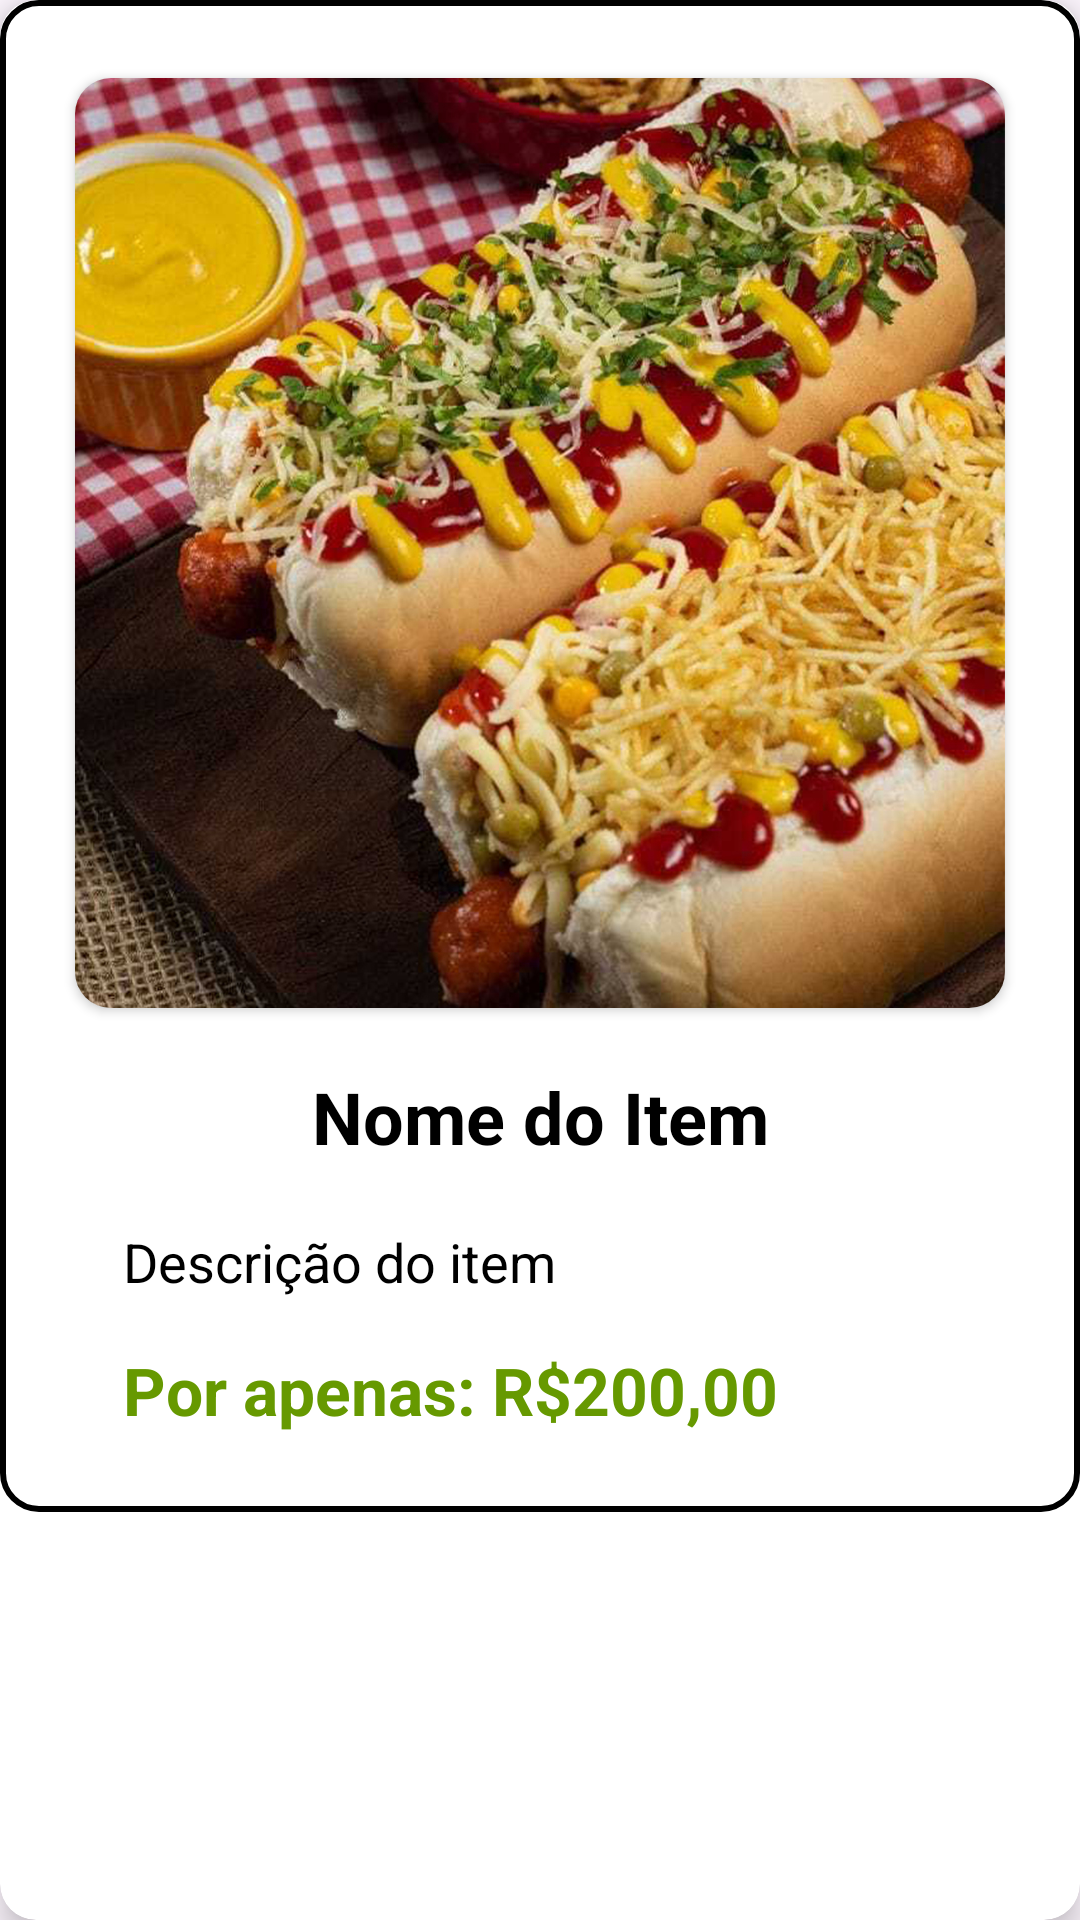

Reconstruct the res/layout file that produces this screen, plus the resources it refers to.
<!-- AndroidManifest.xml: application theme Theme.BarDMenor -->
<!-- res/layout/cardapio_items.xml -->
<androidx.cardview.widget.CardView
    xmlns:android="http://schemas.android.com/apk/res/android"
    xmlns:app="http://schemas.android.com/apk/res-auto"
    android:layout_width="match_parent"
    android:layout_height="wrap_content"
    android:layout_margin="16dp"
    app:cardCornerRadius="12dp"
    app:cardElevation="6dp"
    android:layout_marginTop="10dp"
    android:layout_marginBottom="10dp">

    <androidx.constraintlayout.widget.ConstraintLayout
        android:layout_width="match_parent"
        android:layout_height="wrap_content"
        xmlns:tools="http://schemas.android.com/tools"
        android:padding="16dp"
        android:background="@drawable/card_border"> 

        <androidx.cardview.widget.CardView
            android:id="@+id/fotoItem_CardView"
            android:layout_width="310dp"
            android:layout_height="310dp"
            app:cardCornerRadius="12dp"
            app:layout_constraintEnd_toEndOf="parent"
            app:layout_constraintStart_toStartOf="parent"
            app:layout_constraintTop_toTopOf="parent"
            android:layout_marginTop="10dp"
            >

            <ImageView
                android:id="@+id/fotoItem"
                android:layout_width="match_parent"
                android:layout_height="match_parent"
                android:src="@drawable/cardapiomodel"
                android:scaleType="centerCrop"
                android:layout_margin="0dp"/>
        </androidx.cardview.widget.CardView>

        <TextView
            android:id="@+id/nomeItem"
            android:layout_width="match_parent"
            android:layout_height="wrap_content"
            android:layout_margin="20dp"
            android:text="Nome do Item"
            android:textSize="24sp"
            android:textColor="@color/black"
            android:textStyle="bold"
            android:textAlignment="center"
            app:layout_constraintEnd_toEndOf="parent"
            app:layout_constraintStart_toStartOf="parent"
            app:layout_constraintTop_toBottomOf="@+id/fotoItem_CardView"
            />

        <TextView
            android:id="@+id/descItem"
            android:layout_width="match_parent"
            android:layout_height="wrap_content"
            app:layout_constraintTop_toBottomOf="@+id/nomeItem"
            android:layout_marginTop="20dp"
            android:layout_marginEnd="25dp"
            android:layout_marginStart="25dp"
            android:text="Descrição do item"
            android:textColor="@color/black"
            android:maxLines="8"
            android:textSize="18sp" />

        <LinearLayout
            android:layout_width="match_parent"
            android:layout_height="wrap_content"
            android:layout_marginStart="25dp"
            android:layout_marginEnd="23dp"
            android:layout_marginTop="6dp"
            android:orientation="horizontal"
            app:layout_constraintTop_toBottomOf="@+id/descItem">

            <TextView
                android:id="@+id/textView"
                android:layout_width="wrap_content"
                android:layout_height="wrap_content"
                android:layout_marginTop="10dp"
                android:layout_marginBottom="10dp"
                android:text="Por apenas: R$"
                android:textColor="@android:color/holo_green_dark"
                android:textSize="22sp"
                android:textStyle="bold" />

            <TextView
                android:id="@+id/precoItem"
                android:layout_width="wrap_content"
                android:layout_height="wrap_content"
                android:layout_marginTop="10dp"
                android:layout_marginBottom="10dp"
                android:text="200,00"
                android:textColor="@android:color/holo_green_dark"
                android:textSize="22sp"
                android:textStyle="bold" />
        </LinearLayout>
    </androidx.constraintlayout.widget.ConstraintLayout>

</androidx.cardview.widget.CardView>
<!-- resources referenced by this layout -->
<resources>
  <color name="black">#FF000000</color>
  <!-- drawable card_border (drawable) -->
  <shape xmlns:android="http://schemas.android.com/apk/res/android">
      <solid android:color="@android:color/white"/> 
      <stroke
          android:width="2dp"
          android:color="@color/black"></stroke> 
      <corners android:radius="12dp"/> 
  </shape>
  <!-- drawable cardapiomodel: jpg bitmap (drawable, 644578 bytes) -->
  <style name="Theme.BarDMenor" parent="Base.Theme.BarDMenor" />
  <style name="Base.Theme.BarDMenor" parent="Theme.Material3.DayNight.NoActionBar">
          
          <item name="android:statusBarColor">@android:color/transparent</item>
  
      </style>
</resources>
